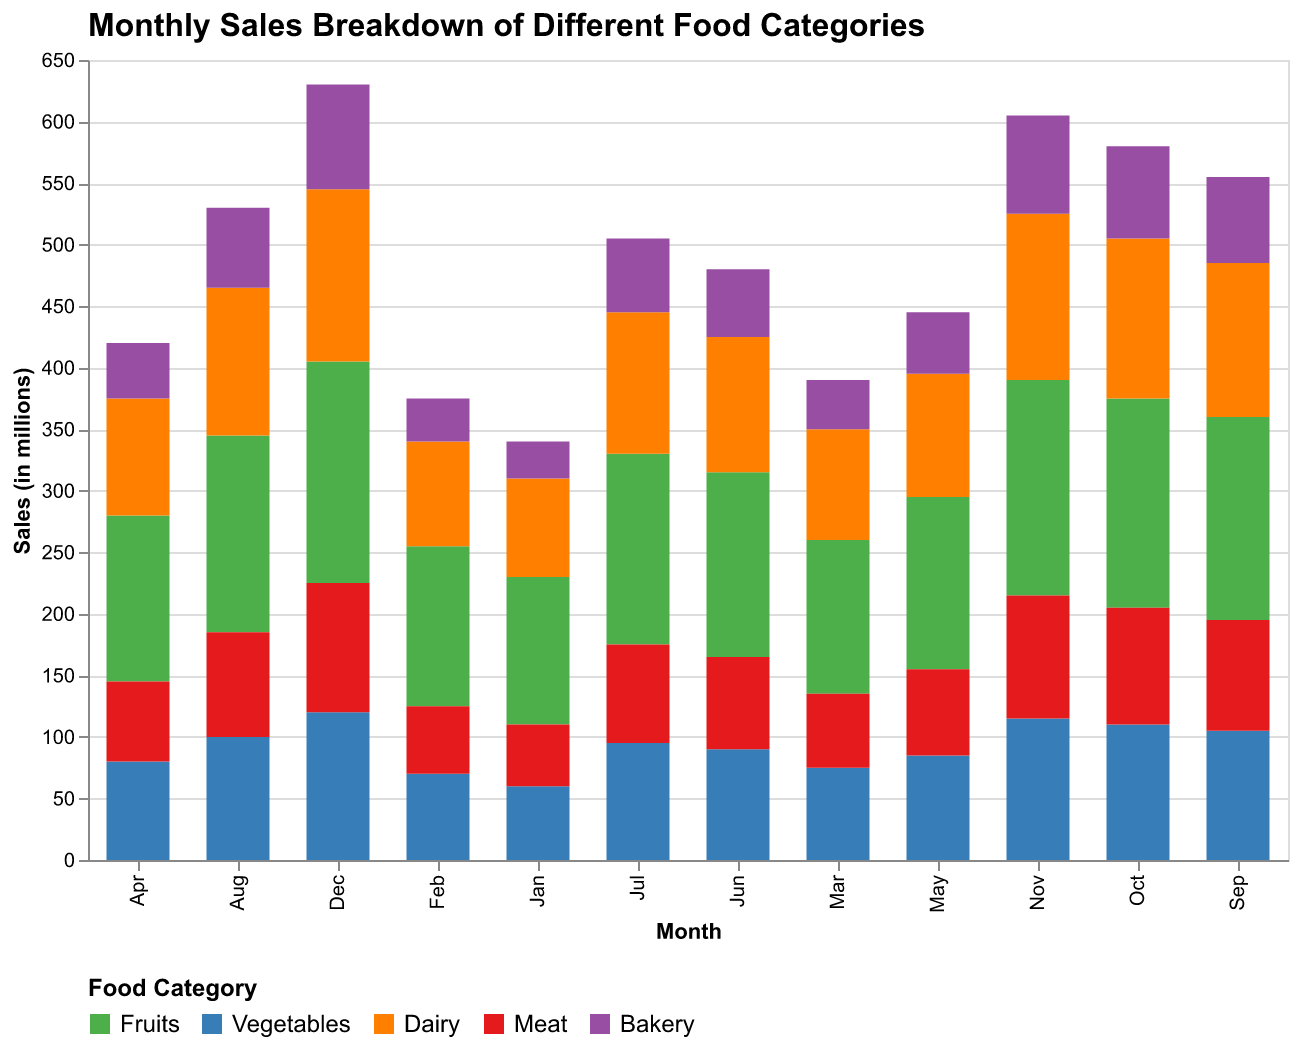

Source data for this figure (header and first rows):
Month, Fruits, Vegetables, Dairy, Meat, Bakery
Jan, 120, 60, 80, 50, 30
Feb, 130, 70, 85, 55, 35
Mar, 125, 75, 90, 60, 40
Apr, 135, 80, 95, 65, 45
May, 140, 85, 100, 70, 50
Jun, 150, 90, 110, 75, 55
Jul, 155, 95, 115, 80, 60
Aug, 160, 100, 120, 85, 65
Sep, 165, 105, 125, 90, 70
Oct, 170, 110, 130, 95, 75
Nov, 175, 115, 135, 100, 80
Dec, 180, 120, 140, 105, 85
